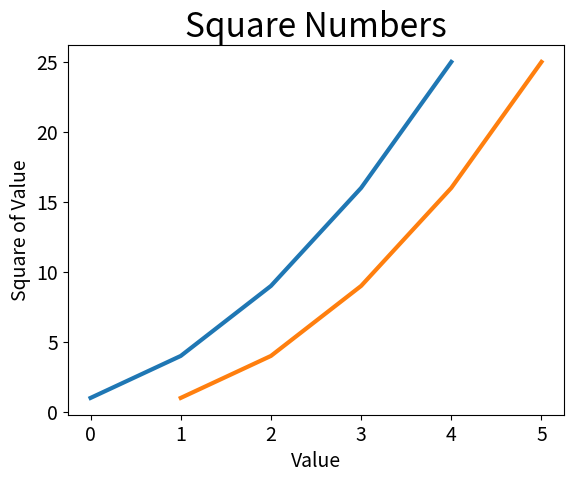

Write Python code to recreate this figure.
import matplotlib.pyplot as plt

input_values = [1, 2, 3, 4, 5]
squares = [1, 4, 9, 16, 25]

fig, ax = plt.subplots()
ax.plot(squares, linewidth=3)

ax.plot(input_values, squares, linewidth=3)

# 设置图题并给坐标轴加上标签
ax.set_title("Square Numbers", fontsize=24)
ax.set_xlabel("Value", fontsize=14)
ax.set_ylabel("Square of Value", fontsize=14)

# 设置刻度标记的样式
ax.tick_params(labelsize=14)

plt.show()